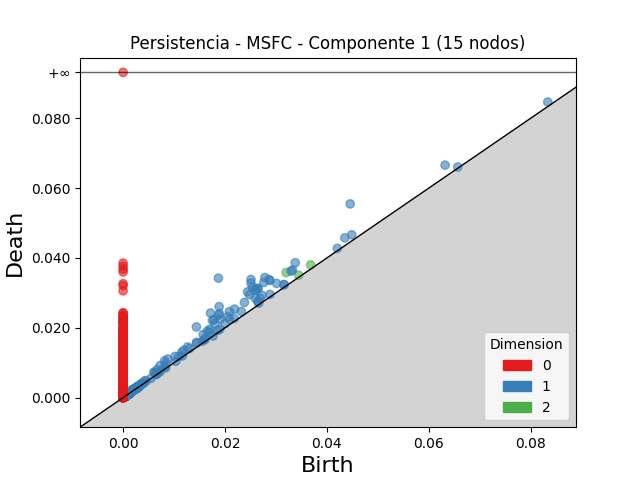

Source data for this figure (header and first rows):
dimension, birth, death
2, 0.03199, 0.03581
2, 0.03681, 0.038
2, 0.03446, 0.03505
2, 0.007296, 0.007511
2, 0.0009417, 0.001121
2, 0.001294, 0.001458
2, 0.003107, 0.003259
2, 0.001308, 0.001447
2, 0.00305, 0.003183
2, 0.0009213, 0.001052
2, 0.003223, 0.003353
2, 0.0009106, 0.001034
2, 0.003427, 0.003542
2, 0.001096, 0.001201
2, 0.002843, 0.002948
2, 0.0007951, 0.0009004
2, 0.001186, 0.001289
2, 0.001294, 0.001395
2, 0.0009453, 0.001044
2, 0.0006489, 0.0007458
2, 0.001123, 0.001219
2, 0.001062, 0.001157
2, 0.001001, 0.001095
2, 0.000512, 0.0006058
2, 0.000964, 0.001055
2, 0.0008669, 0.0009559
2, 0.001141, 0.001229
2, 0.00105, 0.001135
2, 0.0009491, 0.001033
2, 0.0009137, 0.0009947
2, 0.0009771, 0.001057
2, 0.0007071, 0.0007854
2, 0.000798, 0.000876
2, 0.001105, 0.001182
2, 0.001576, 0.001651
2, 0.001085, 0.001159
2, 0.001032, 0.001106
2, 0.000999, 0.001072
2, 0.001044, 0.001116
2, 0.0006077, 0.000679
2, 0.001149, 0.00122
2, 0.001027, 0.001095
2, 0.001001, 0.001068
2, 0.001256, 0.001322
2, 0.0008044, 0.0008698
2, 0.002901, 0.002965
2, 0.0009073, 0.0009696
2, 0.0008569, 0.0009185
2, 0.0006978, 0.0007584
2, 0.001076, 0.001136
2, 0.0006037, 0.0006624
2, 0.001153, 0.001211
2, 0.001474, 0.001532
2, 0.003127, 0.003184
2, 0.0008474, 0.0009045
2, 0.001221, 0.001277
2, 0.0009608, 0.001017
2, 0.001177, 0.001233
2, 0.002964, 0.003019
2, 0.001167, 0.001222
... 9,328 more rows
